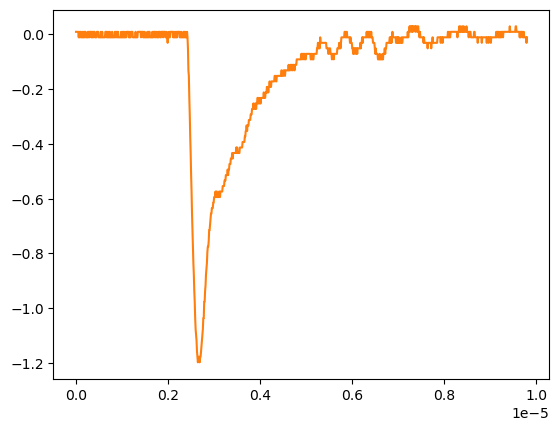

Source data for this figure (header and first rows):
# KEYSIGHT TECHNOLOGIES, MSO-X 3024T, MY58262555, 07.30.2019051434
# time, 1
# 2024-09-12 16:55:49.277246
0.000000000000000000e+00, 8.605520000000000183e-03
9.809809809809809921e-09, 8.605520000000000183e-03
1.961961961961961984e-08, 8.605520000000000183e-03
2.942942942942943142e-08, 8.605520000000000183e-03
3.923923923923923968e-08, 8.605520000000000183e-03
4.904904904904904795e-08, 8.605520000000000183e-03
5.885885885885886283e-08, -1.149500000000000001e-02
6.866866866866867110e-08, 8.605520000000000183e-03
7.847847847847847937e-08, -1.149500000000000001e-02
8.828828828828828763e-08, 8.605520000000000183e-03
9.809809809809809590e-08, 8.605520000000000183e-03
1.079079079079079042e-07, -1.149500000000000001e-02
1.177177177177177257e-07, -1.149500000000000001e-02
1.275275275275275207e-07, -1.149500000000000001e-02
1.373373373373373422e-07, 8.605520000000000183e-03
1.471471471471471372e-07, -1.149500000000000001e-02
1.569569569569569587e-07, -1.149500000000000001e-02
1.667667667667667802e-07, -1.149500000000000001e-02
1.765765765765765753e-07, 8.605520000000000183e-03
1.863863863863863968e-07, -1.149500000000000001e-02
1.961961961961961918e-07, 8.605520000000000183e-03
2.060060060060060133e-07, 8.605520000000000183e-03
2.158158158158158083e-07, -1.149500000000000001e-02
2.256256256256256298e-07, -1.149500000000000001e-02
2.354354354354354513e-07, -1.149500000000000001e-02
2.452452452452452728e-07, -1.149500000000000001e-02
2.550550550550550414e-07, 8.605520000000000183e-03
2.648648648648648629e-07, -1.149500000000000001e-02
2.746746746746746844e-07, 8.605520000000000183e-03
2.844844844844845059e-07, 8.605520000000000183e-03
2.942942942942942745e-07, -1.149500000000000001e-02
3.041041041041040960e-07, 8.605520000000000183e-03
3.139139139139139175e-07, 8.605520000000000183e-03
3.237237237237237390e-07, 8.605520000000000183e-03
3.335335335335335605e-07, -1.149500000000000001e-02
3.433433433433433290e-07, 8.605520000000000183e-03
3.531531531531531505e-07, -1.149500000000000001e-02
3.629629629629629720e-07, 8.605520000000000183e-03
3.727727727727727935e-07, -1.149500000000000001e-02
3.825825825825825621e-07, 8.605520000000000183e-03
3.923923923923923836e-07, 8.605520000000000183e-03
4.022022022022022051e-07, 8.605520000000000183e-03
4.120120120120120266e-07, -1.149500000000000001e-02
4.218218218218218481e-07, -1.149500000000000001e-02
4.316316316316316167e-07, -1.149500000000000001e-02
4.414414414414414382e-07, -1.149500000000000001e-02
4.512512512512512597e-07, 8.605520000000000183e-03
4.610610610610610812e-07, 8.605520000000000183e-03
4.708708708708709027e-07, 8.605520000000000183e-03
4.806806806806806712e-07, 8.605520000000000183e-03
4.904904904904905457e-07, -1.149500000000000001e-02
5.003003003003003142e-07, -1.149500000000000001e-02
5.101101101101100828e-07, -1.149500000000000001e-02
5.199199199199199572e-07, -1.149500000000000001e-02
5.297297297297297258e-07, -1.149500000000000001e-02
5.395395395395394944e-07, 8.605520000000000183e-03
5.493493493493493688e-07, -1.149500000000000001e-02
5.591591591591591374e-07, -1.149500000000000001e-02
... 942 more rows
